Run: headless pygame with SDL's dummy video driver; simulated clock (each Clock.tick advances the game by its frame time, no real sleeping); random seed 0; keys injected as events and as key.get_pressed() state; no mouse input.
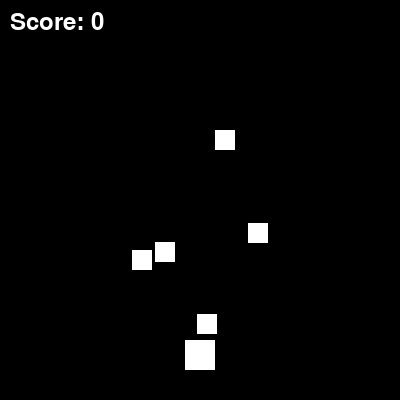
Frame 1 of 4 · flips 1–60 · no input
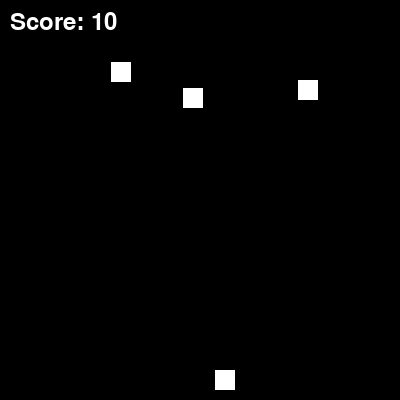
Frame 2 of 4 · flips 61–180 · tapped SPACE, RETURN · held RIGHT (→), D
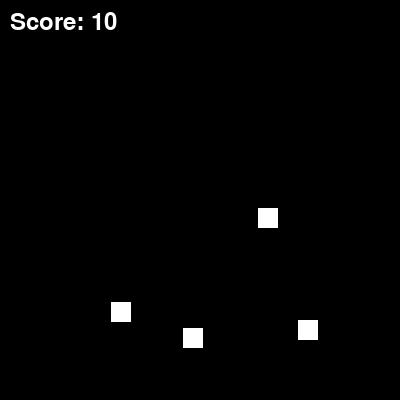
Frame 3 of 4 · flips 181–300 · held DOWN (↓), S
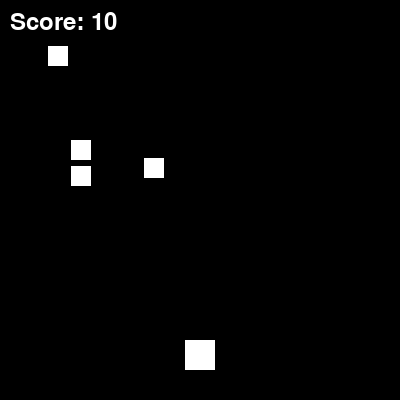
Frame 4 of 4 · flips 301–420 · held LEFT (←), A, UP (↑), W

The pygame program that drew these frames:

import pygame #line:1
import random #line:2
WIDTH ,HEIGHT =400 ,400 #line:5
PLAYER_SIZE =30 #line:6
PLAYER_SPEED =5 #line:7
ENEMY_SIZE =20 #line:8
ENEMY_SPEED =2 #line:9
BULLET_SIZE =5 #line:10
BULLET_SPEED =5 #line:11
WHITE =(255 ,255 ,255 )#line:12
BLACK =(0 ,0 ,0 )#line:13
pygame .init ()#line:16
screen =pygame .display .set_mode ((WIDTH ,HEIGHT ))#line:19
pygame .display .set_caption ("Space Invaders")#line:20
font =pygame .font .Font (None ,36 )#line:23
player =pygame .Rect (WIDTH //2 -PLAYER_SIZE //2 ,HEIGHT -2 *PLAYER_SIZE ,PLAYER_SIZE ,PLAYER_SIZE )#line:26
enemies =[]#line:29
for _ in range (5 ):#line:30
    enemy =pygame .Rect (random .randint (0 ,WIDTH -ENEMY_SIZE ),random .randint (0 ,HEIGHT //2 ),ENEMY_SIZE ,ENEMY_SIZE )#line:31
    enemies .append (enemy )#line:32
bullets =[]#line:35
def move_player (OO000OOOO0OOOOO0O ):#line:38
    if OO000OOOO0OOOOO0O =="left":#line:39
        player .x -=PLAYER_SPEED #line:40
    elif OO000OOOO0OOOOO0O =="right":#line:41
        player .x +=PLAYER_SPEED #line:42
def draw_player ():#line:44
    pygame .draw .rect (screen ,WHITE ,player )#line:45
def move_enemies ():#line:48
    for O00OOOOOOOO00OO00 in enemies :#line:49
        O00OOOOOOOO00OO00 .y +=ENEMY_SPEED #line:50
        if O00OOOOOOOO00OO00 .y >HEIGHT :#line:51
            O00OOOOOOOO00OO00 .y =0 #line:52
            O00OOOOOOOO00OO00 .x =random .randint (0 ,WIDTH -ENEMY_SIZE )#line:53
def draw_enemies ():#line:55
    for O0OO0O000O0000OOO in enemies :#line:56
        pygame .draw .rect (screen ,WHITE ,O0OO0O000O0000OOO )#line:57
def move_bullets ():#line:60
    for O0O0O00OO00O0000O in bullets :#line:61
        O0O0O00OO00O0000O .y -=BULLET_SPEED #line:62
def draw_bullets ():#line:64
    for OOO0O0O000OO0OO00 in bullets :#line:65
        pygame .draw .rect (screen ,WHITE ,OOO0O0O000OO0OO00 )#line:66
def main ():#line:69
    O0OO000OO0OOO0000 =pygame .time .Clock ()#line:70
    O00OOOO0O00O000OO =0 #line:71
    O00O00OO00000000O =False #line:72
    while not O00O00OO00000000O :#line:74
        for OO0OOOOO0OO000O0O in pygame .event .get ():#line:75
            if OO0OOOOO0OO000O0O .type ==pygame .QUIT :#line:76
                pygame .quit ()#line:77
                return #line:78
            if OO0OOOOO0OO000O0O .type ==pygame .KEYDOWN :#line:80
                if OO0OOOOO0OO000O0O .key ==pygame .K_LEFT :#line:81
                    move_player ("left")#line:82
                elif OO0OOOOO0OO000O0O .key ==pygame .K_RIGHT :#line:83
                    move_player ("right")#line:84
                elif OO0OOOOO0OO000O0O .key ==pygame .K_SPACE :#line:85
                    O000OO00000000O0O =pygame .Rect (player .x +PLAYER_SIZE //2 -BULLET_SIZE //2 ,player .y ,BULLET_SIZE ,BULLET_SIZE )#line:86
                    bullets .append (O000OO00000000O0O )#line:87
        OO0OOO0OOO0O0O0O0 =pygame .key .get_pressed ()#line:89
        if OO0OOO0OOO0O0O0O0 [pygame .K_LEFT ]:#line:90
            move_player ("left")#line:91
        if OO0OOO0OOO0O0O0O0 [pygame .K_RIGHT ]:#line:92
            move_player ("right")#line:93
        move_enemies ()#line:95
        move_bullets ()#line:96
        for O000OO00000000O0O in bullets :#line:99
            for O0OO0O00OOO0OO0O0 in enemies :#line:100
                if O000OO00000000O0O .colliderect (O0OO0O00OOO0OO0O0 ):#line:101
                    bullets .remove (O000OO00000000O0O )#line:102
                    enemies .remove (O0OO0O00OOO0OO0O0 )#line:103
                    O00OOOO0O00O000OO +=10 #line:104
        for O0OO0O00OOO0OO0O0 in enemies :#line:107
            if O0OO0O00OOO0OO0O0 .colliderect (player ):#line:108
                O00O00OO00000000O =True #line:109
        screen .fill (BLACK )#line:111
        draw_player ()#line:113
        draw_enemies ()#line:114
        draw_bullets ()#line:115
        O0OOOO00OOO0OOO00 =font .render (f"Score: {O00OOOO0O00O000OO}",True ,WHITE )#line:118
        screen .blit (O0OOOO00OOO0OOO00 ,(10 ,10 ))#line:119
        pygame .display .flip ()#line:121
        O0OO000OO0OOO0000 .tick (60 )#line:122
    O0OO00OO0OOO00O0O =font .render ("Game Over",True ,WHITE )#line:125
    screen .blit (O0OO00OO0OOO00O0O ,(WIDTH //2 -100 ,HEIGHT //2 -50 ))#line:126
    OO00OOO000O000000 =font .render (f"Final Score: {O00OOOO0O00O000OO}",True ,WHITE )#line:127
    screen .blit (OO00OOO000O000000 ,(WIDTH //2 -100 ,HEIGHT //2 +20 ))#line:128
    pygame .display .flip ()#line:129
    pygame .time .delay (2000 )#line:130
if __name__ =="__main__":#line:132
    main ()
